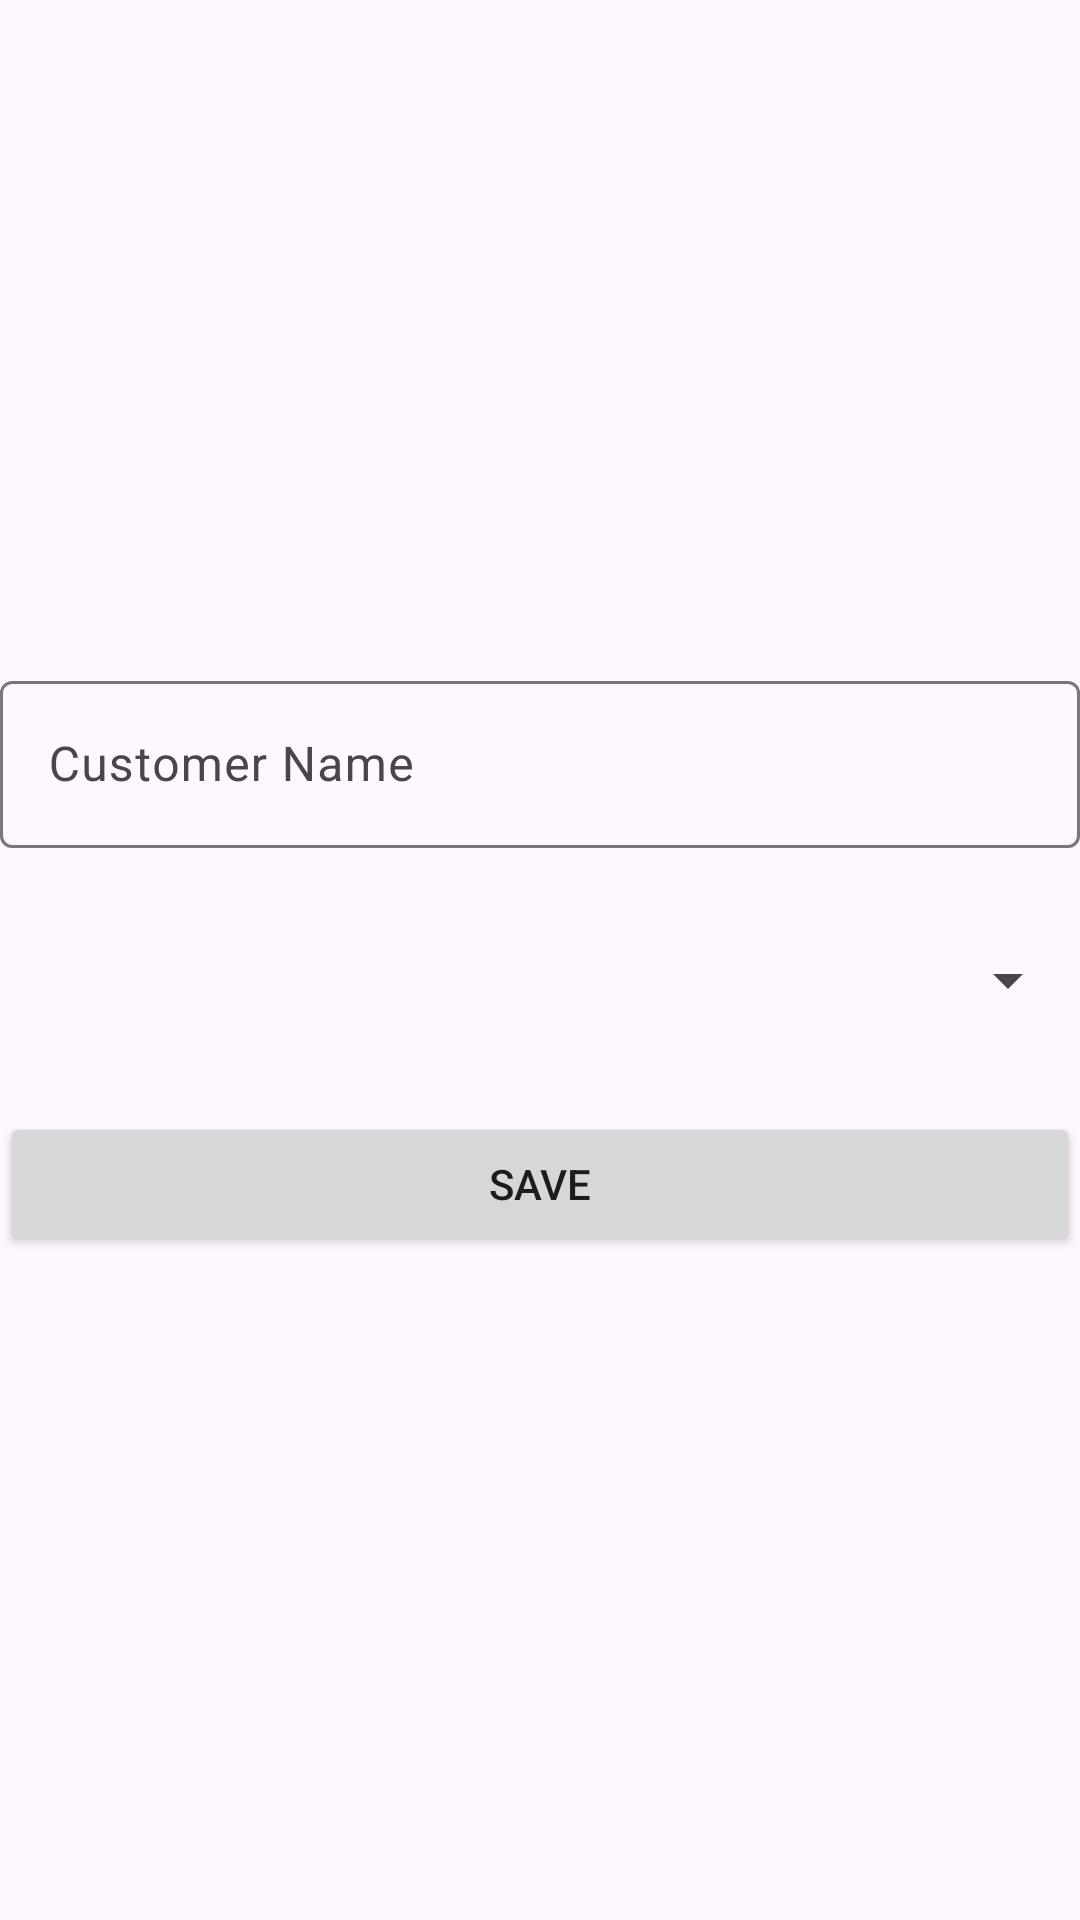

Android layout source for this screen:
<!-- AndroidManifest.xml: application theme Theme.CustomerRegister -->
<!-- res/layout/fragment_add_customer.xml -->
<?xml version="1.0" encoding="utf-8"?>
<androidx.constraintlayout.widget.ConstraintLayout xmlns:android="http://schemas.android.com/apk/res/android"
    xmlns:tools="http://schemas.android.com/tools"
    android:layout_width="match_parent"
    android:layout_height="match_parent"
    xmlns:app="http://schemas.android.com/apk/res-auto"
    tools:context=".AddCustomerFragment">


    <com.google.android.material.textfield.TextInputLayout
        android:id="@+id/inply_customer_name"
        android:layout_width="match_parent"
        android:layout_height="wrap_content"
        app:layout_constraintTop_toTopOf="parent"
        app:layout_constraintVertical_chainStyle="packed"
        app:layout_constraintBottom_toTopOf="@id/spn_country">
        <com.google.android.material.textfield.TextInputEditText
            android:id="@+id/inpedt_customer_name"
            android:layout_width="match_parent"
            android:layout_height="match_parent"
            android:hint="Customer Name"/>
    </com.google.android.material.textfield.TextInputLayout>

    <androidx.appcompat.widget.AppCompatSpinner
        android:id="@+id/spn_country"
        android:layout_width="match_parent"
        android:layout_height="wrap_content"
        android:contentDescription="Country"
        android:layout_marginVertical="20dp"
        android:padding="24dp"
        app:layout_constraintBottom_toTopOf="@id/btn_save"
        app:layout_constraintTop_toBottomOf="@id/inply_customer_name"/>

    <androidx.appcompat.widget.AppCompatButton
        android:id="@+id/btn_save"
        android:layout_width="match_parent"
        android:layout_height="wrap_content"
        android:text="Save"
        app:layout_constraintTop_toBottomOf="@id/spn_country"
        app:layout_constraintBottom_toBottomOf="parent"
        />



</androidx.constraintlayout.widget.ConstraintLayout>
<!-- resources referenced by this layout -->
<resources>
  <style name="Theme.CustomerRegister" parent="Base.Theme.CustomerRegister" />
  <style name="Base.Theme.CustomerRegister" parent="Theme.Material3.DayNight.NoActionBar">
          
          
      </style>
</resources>
